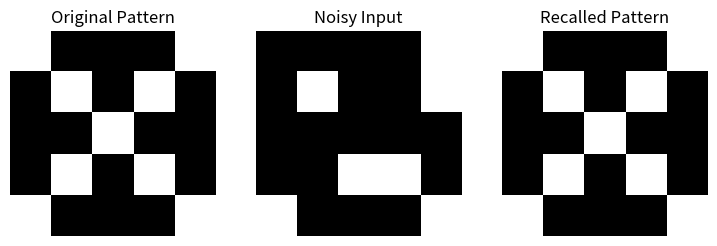

The matplotlib source for this figure:
import numpy as np
import matplotlib.pyplot as plt

def to_bipolar(pattern):
    return np.where(pattern == 0, -1, 1)

class HopfieldNetwork:
    def __init__(self, num_neurons):
        self.num_neurons = num_neurons
        self.weights = np.zeros((num_neurons, num_neurons))

    def train(self, patterns):
        for p in patterns:
            self.weights += np.outer(p, p)
        np.fill_diagonal(self.weights, 0)
        self.weights /= len(patterns)

    def recall(self, pattern, steps=10):
        s = pattern.copy()
        for _ in range(steps):
            for i in range(self.num_neurons):
                net_input = np.dot(self.weights[i], s)
                s[i] = 1 if net_input >= 0 else -1
        return s

patterns = [
    np.array([
        1,0,0,0,1,
        0,1,0,1,0,
        0,0,1,0,0,
        0,1,0,1,0,
        1,0,0,0,1
    ]),
    np.array([
        0,1,1,1,0,
        1,0,0,0,1,
        1,0,0,0,1,
        1,0,0,0,1,
        0,1,1,1,0
    ])
]

patterns = [to_bipolar(p) for p in patterns]

hopfield = HopfieldNetwork(num_neurons=25)
hopfield.train(patterns)

noisy_pattern = patterns[0].copy()
noise_indices = np.random.choice(25, 6, replace=False)
noisy_pattern[noise_indices] *= -1

recalled_pattern = hopfield.recall(noisy_pattern)

def plot_pattern(pattern, title, pos):
    plt.subplot(1, 3, pos)
    plt.imshow(pattern.reshape(5,5), cmap='gray')
    plt.title(title)
    plt.axis('off')

plt.figure(figsize=(9,3))
plot_pattern(patterns[0], "Original Pattern", 1)
plot_pattern(noisy_pattern, "Noisy Input", 2)
plot_pattern(recalled_pattern, "Recalled Pattern", 3)
plt.show()
